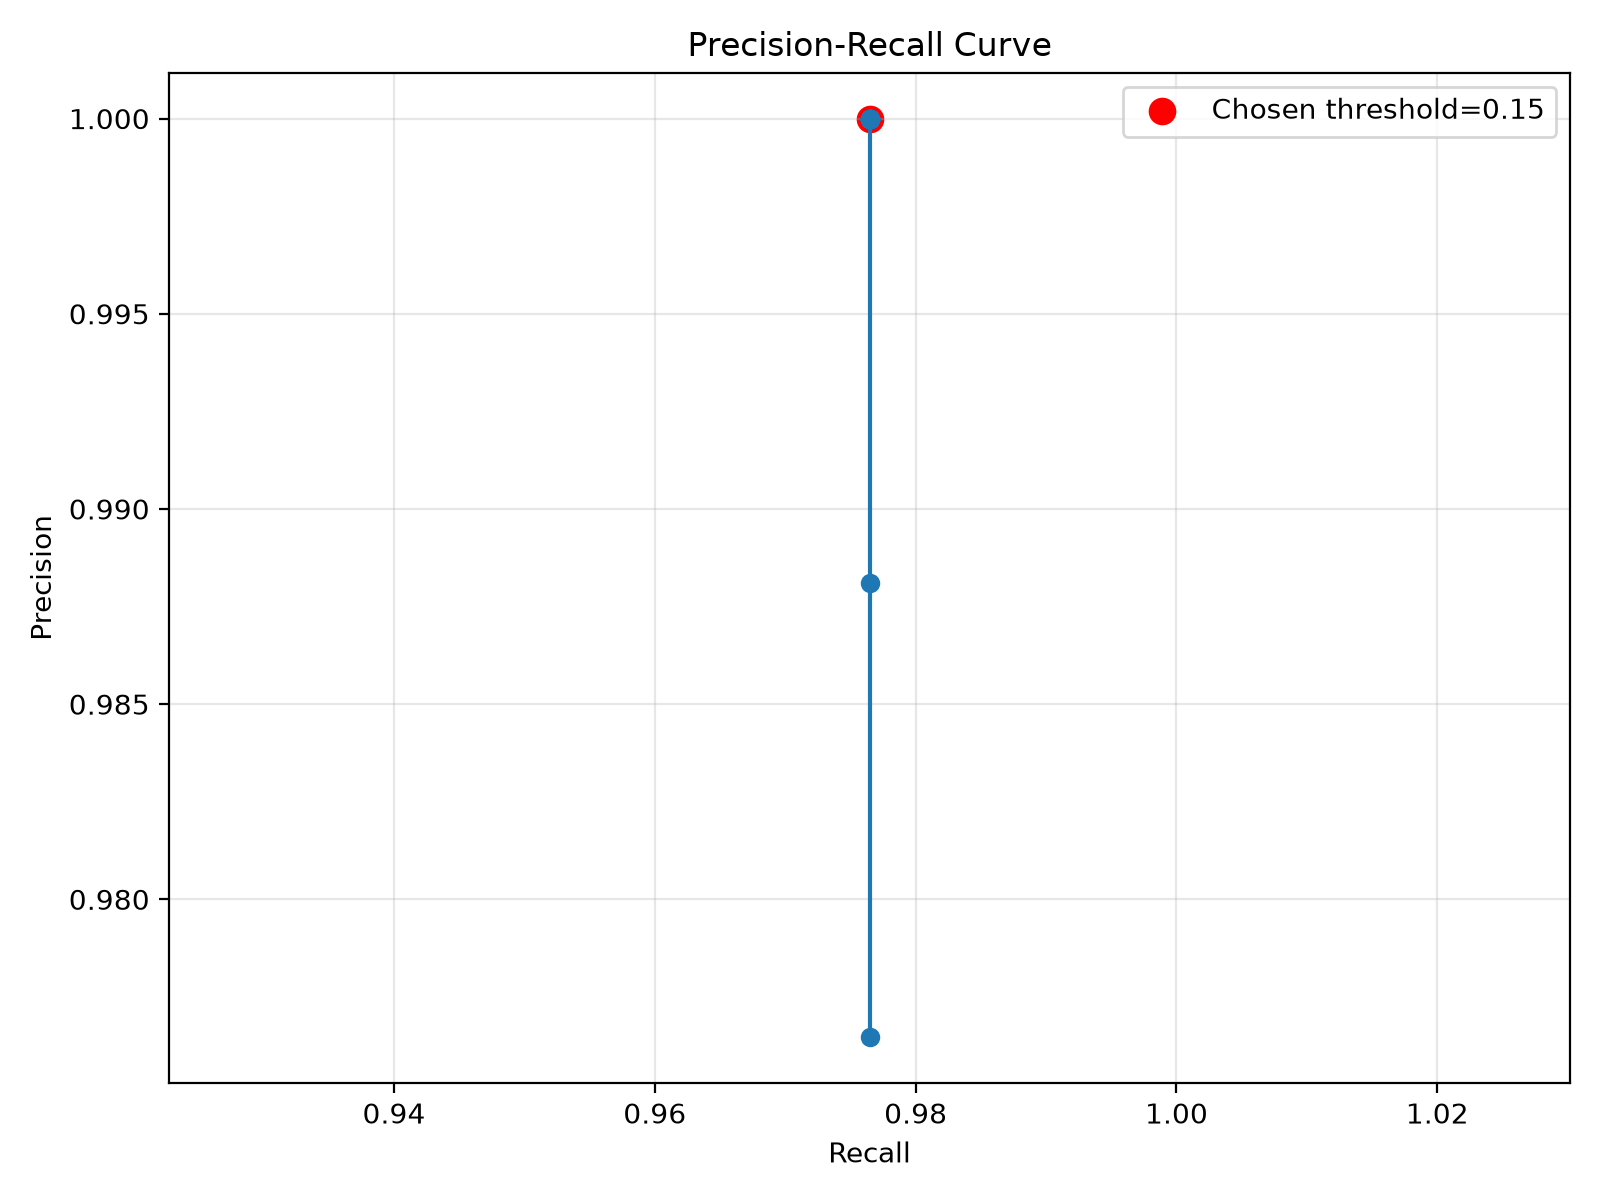

Source data for this figure (header and first rows):
threshold, precision, recall, f1, false_positive_rate, false_negative_rate, cost_score
0.05, 0.9765, 0.9765, 0.9765, 0.0008282, 0.02353, 0.007639
0.1, 0.9881, 0.9765, 0.9822, 0.0004141, 0.02353, 0.007349
0.15, 1.0, 0.9765, 0.9881, 0.0, 0.02353, 0.007059
0.2, 1.0, 0.9765, 0.9881, 0.0, 0.02353, 0.007059
0.25, 1.0, 0.9765, 0.9881, 0.0, 0.02353, 0.007059
0.3, 1.0, 0.9765, 0.9881, 0.0, 0.02353, 0.007059
0.35, 1.0, 0.9765, 0.9881, 0.0, 0.02353, 0.007059
0.4, 1.0, 0.9765, 0.9881, 0.0, 0.02353, 0.007059
0.45, 1.0, 0.9765, 0.9881, 0.0, 0.02353, 0.007059
0.5, 1.0, 0.9765, 0.9881, 0.0, 0.02353, 0.007059
0.55, 1.0, 0.9765, 0.9881, 0.0, 0.02353, 0.007059
0.6, 1.0, 0.9765, 0.9881, 0.0, 0.02353, 0.007059
0.65, 1.0, 0.9765, 0.9881, 0.0, 0.02353, 0.007059
0.7, 1.0, 0.9765, 0.9881, 0.0, 0.02353, 0.007059
0.75, 1.0, 0.9765, 0.9881, 0.0, 0.02353, 0.007059
0.8, 1.0, 0.9765, 0.9881, 0.0, 0.02353, 0.007059
0.85, 1.0, 0.9765, 0.9881, 0.0, 0.02353, 0.007059
0.9, 1.0, 0.9765, 0.9881, 0.0, 0.02353, 0.007059
0.95, 1.0, 0.9765, 0.9881, 0.0, 0.02353, 0.007059
